Run: headless pygame with SDL's dummy video driver; simulated clock (each Clock.tick advances the game by its frame time, no real sleeping); random seed 0; keys injected as events and as key.get_pressed() state; no mouse input; restart key SPACE tapped at the start of phases 3 and 4.
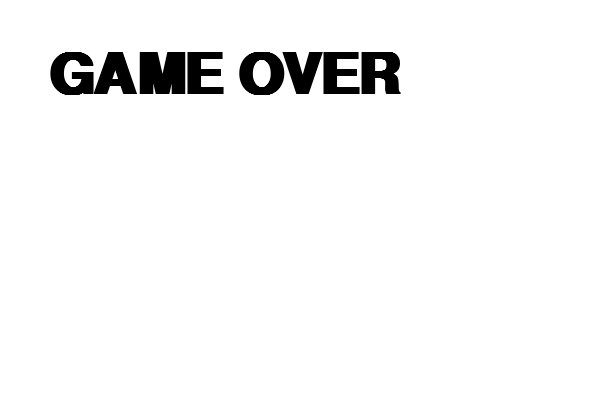
Frame 1 of 1 · flips 1–60 · no input (game ended)

The pygame program that drew these frames:

import random
import time

import pygame

WIDTH = 600
HEIGHT = 400
CELL_SIZE: int = 20
BLACK = (0, 0, 0)
RED = (255, 0, 0)
BLUE = (0, 0, 255)
WHITE = (255, 255, 255)
GREEN = (0, 255, 0)
DIRECTIONS = ("UP", "LEFT", "RIGHT", "DOWN")

clock = pygame.time.Clock()
screen = pygame.display.set_mode((WIDTH, HEIGHT))

pygame.init()


while True:
    font = pygame.font.SysFont("Arial", 24)
    fruit = (100, 100)
    snake = [(300, 300)]
    snake_speed = 1
    snake_direction = DIRECTIONS[0]
    running = True
    while running:
        size = len(snake)
        for event in pygame.event.get():
            if event.type == pygame.QUIT:
                running = False
            if event.type == pygame.KEYDOWN:
                match event.key:
                    case pygame.K_UP:
                        if (size == 1) or (DIRECTIONS[3] != snake_direction):
                            snake_direction = DIRECTIONS[0]
                    case pygame.K_LEFT:
                        if (size == 1) or (DIRECTIONS[2] != snake_direction):
                            snake_direction = DIRECTIONS[1]
                    case pygame.K_RIGHT:
                        if (size == 1) or (DIRECTIONS[1] != snake_direction):
                            snake_direction = DIRECTIONS[2]
                    case pygame.K_DOWN:
                        if (size == 1) or (DIRECTIONS[0] != snake_direction):
                            snake_direction = DIRECTIONS[3]

        pos = snake[0]
        if snake_direction == DIRECTIONS[0]:
            new = (pos[0], pos[1] - CELL_SIZE)
        if snake_direction == DIRECTIONS[1]:
            new = (pos[0] - CELL_SIZE, pos[1])
        if snake_direction == DIRECTIONS[2]:
            new = (pos[0] + CELL_SIZE, pos[1])
        if snake_direction == DIRECTIONS[3]:
            new = (pos[0], pos[1] + CELL_SIZE)

        snake.insert(0, new)
        if (
            new in snake[1:]
            or (snake[0][0] < 0 or snake[0][0] >= WIDTH)
            or (snake[0][1] < 0 or snake[0][1] >= HEIGHT)
        ):
            running = False
        snake.pop(-1)

        if snake[0][0] == fruit[0] and snake[0][1] == fruit[1]:
            while fruit in snake:
                fruit = (
                    random.randrange(0, WIDTH, CELL_SIZE),
                    random.randrange(0, HEIGHT, CELL_SIZE),
                )
            snake.append(pos)

        screen.fill(BLACK)
        pygame.draw.rect(screen, RED, (fruit[0], fruit[1], CELL_SIZE, CELL_SIZE))

        for segment in snake:
            pygame.draw.rect(
                screen, GREEN, (segment[0], segment[1], CELL_SIZE - 1, CELL_SIZE - 1)
            )

        text = font.render(str(len(snake)), True, (255, 255, 255))
        text.set_alpha(90)
        screen.blit(text, (CELL_SIZE, CELL_SIZE))
        pygame.display.flip()
        clock.tick(5)

    screen.fill(WHITE)
    font = pygame.font.SysFont("Arial", 84)
    font.set_bold(True)

    text = font.render("GAME OVER", True, BLACK)
    screen.blit(text, (48, 48))
    pygame.display.flip()

    one_more = False
    second = 15
    while True:
        for event in pygame.event.get():
            if event.type == pygame.KEYDOWN:
                if event.key == pygame.K_SPACE:
                    one_more = True
                    break
        if second == 0 or one_more:
            break
        time.sleep(1)
        second -= 1
    if not one_more:
        break

pygame.quit()
